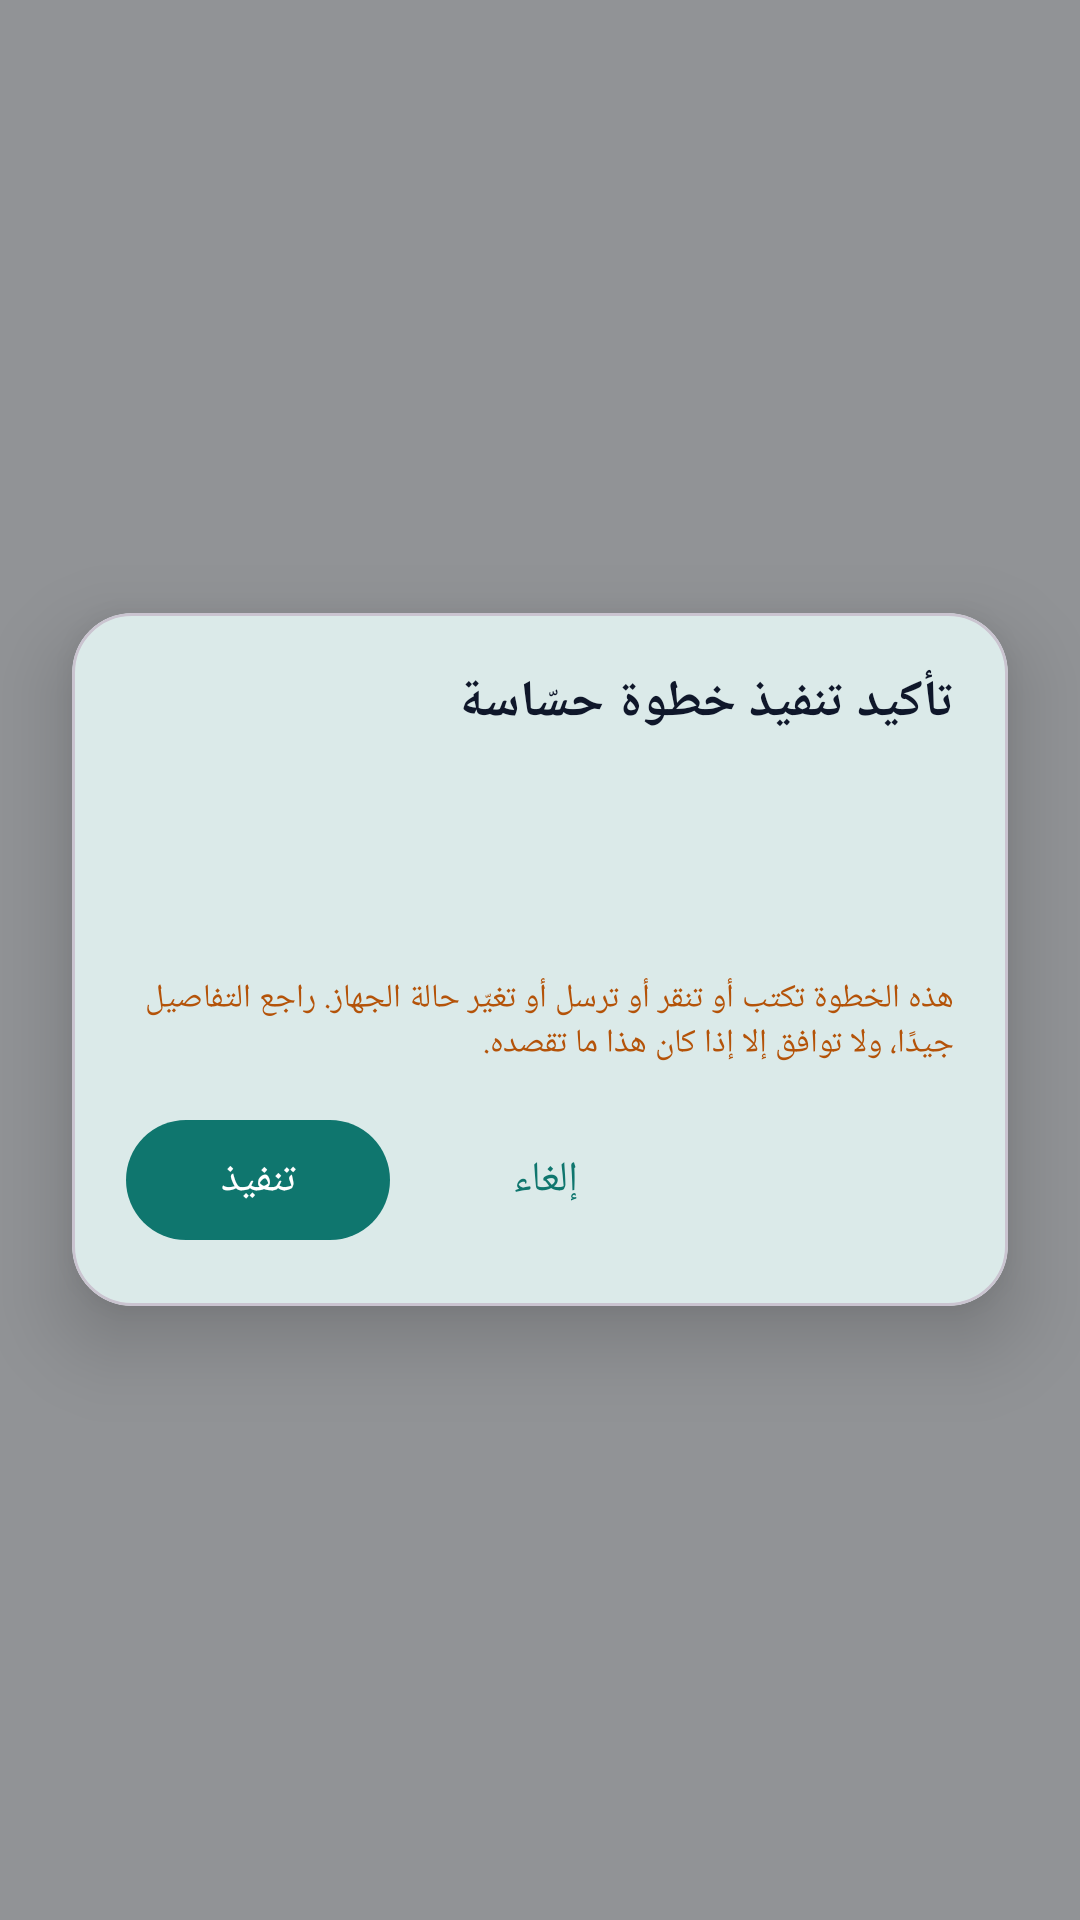

Write the Android layout XML for this screen, with the resource values it uses.
<!-- AndroidManifest.xml: application theme Theme.MyAi -->
<!-- res/layout/overlay_confirm.xml -->
<?xml version="1.0" encoding="utf-8"?>
<FrameLayout xmlns:android="http://schemas.android.com/apk/res/android"
    xmlns:app="http://schemas.android.com/apk/res-auto"
    android:id="@+id/confirmRoot"
    android:layout_width="match_parent"
    android:layout_height="match_parent"
    android:background="@color/scrim"
    android:clickable="true"
    android:focusable="true"
    android:layoutDirection="rtl">

    <com.google.android.material.card.MaterialCardView
        android:id="@+id/confirmCard"
        android:layout_width="match_parent"
        android:layout_height="wrap_content"
        android:layout_gravity="center"
        android:layout_margin="24dp"
        android:clickable="true"
        android:focusable="true"
        app:cardBackgroundColor="@color/surface"
        app:cardCornerRadius="20dp"
        app:cardElevation="16dp">

        <LinearLayout
            android:layout_width="match_parent"
            android:layout_height="wrap_content"
            android:orientation="vertical"
            android:padding="18dp">

            <TextView
                android:layout_width="match_parent"
                android:layout_height="wrap_content"
                android:text="@string/confirm_title"
                android:textColor="@color/on_surface"
                android:textSize="17sp"
                android:textStyle="bold" />

            <TextView
                android:id="@+id/confirmTool"
                android:layout_width="match_parent"
                android:layout_height="wrap_content"
                android:layout_marginTop="10dp"
                android:textColor="@color/primary"
                android:textDirection="firstStrong"
                android:textSize="13sp"
                android:textStyle="bold" />

            <TextView
                android:id="@+id/confirmStep"
                android:layout_width="match_parent"
                android:layout_height="wrap_content"
                android:layout_marginTop="4dp"
                android:textColor="@color/on_surface"
                android:textDirection="firstStrong"
                android:textSize="13sp" />

            <TextView
                android:id="@+id/confirmDetails"
                android:layout_width="match_parent"
                android:layout_height="wrap_content"
                android:layout_marginTop="4dp"
                android:textColor="@color/muted"
                android:textDirection="firstStrong"
                android:textSize="12sp" />

            <TextView
                android:layout_width="match_parent"
                android:layout_height="wrap_content"
                android:layout_marginTop="10dp"
                android:text="@string/confirm_warning"
                android:textColor="@color/warning"
                android:textDirection="firstStrong"
                android:textSize="11sp" />

            <LinearLayout
                android:layout_width="match_parent"
                android:layout_height="wrap_content"
                android:layout_marginTop="14dp"
                android:gravity="end"
                android:orientation="horizontal">

                <com.google.android.material.button.MaterialButton
                    android:id="@+id/btnCancel"
                    style="@style/Widget.Material3.Button.TextButton"
                    android:layout_width="wrap_content"
                    android:layout_height="wrap_content"
                    android:layout_marginEnd="8dp"
                    android:text="@string/common_cancel" />

                <com.google.android.material.button.MaterialButton
                    android:id="@+id/btnExecute"
                    android:layout_width="wrap_content"
                    android:layout_height="wrap_content"
                    android:text="@string/common_execute" />
            </LinearLayout>
        </LinearLayout>
    </com.google.android.material.card.MaterialCardView>
</FrameLayout>
<!-- resources referenced by this layout -->
<resources>
  <color name="muted">#64748B</color>
  <color name="on_surface">#0F172A</color>
  <color name="primary">#0F766E</color>
  <color name="scrim">#66000000</color>
  <color name="surface">#FFFFFF</color>
  <color name="warning">#B45309</color>
  <string name="common_cancel">إلغاء</string>
  <string name="common_execute">تنفيذ</string>
  <string name="confirm_title">تأكيد تنفيذ خطوة حسّاسة</string>
  <string name="confirm_warning">هذه الخطوة تكتب أو تنقر أو ترسل أو تغيّر حالة الجهاز. راجع التفاصيل جيدًا، ولا توافق إلا إذا كان هذا ما تقصده.</string>
  <style name="Theme.MyAi" parent="Theme.Material3.Light.NoActionBar">
          <item name="colorPrimary">@color/primary</item>
          <item name="colorOnPrimary">@color/on_primary</item>
          <item name="colorPrimaryContainer">@color/primary_container</item>
          <item name="colorOnPrimaryContainer">@color/on_primary_container</item>
          <item name="colorSecondary">@color/secondary</item>
          <item name="colorSurface">@color/surface</item>
          <item name="colorOnSurface">@color/on_surface</item>
          <item name="colorOutline">@color/outline</item>
          <item name="android:colorBackground">@color/background</item>
          <item name="android:statusBarColor">@color/primary</item>
          <item name="android:navigationBarColor">@color/surface</item>
          <item name="android:windowLightStatusBar">false</item>
          <item name="android:windowBackground">@color/background</item>
      </style>
  <color name="on_primary">#FFFFFF</color>
  <color name="primary_container">#CCFBF1</color>
  <color name="on_primary_container">#042F2E</color>
  <color name="secondary">#1D4ED8</color>
  <color name="outline">#CBD5E1</color>
  <color name="background">#F1F5F9</color>
</resources>
